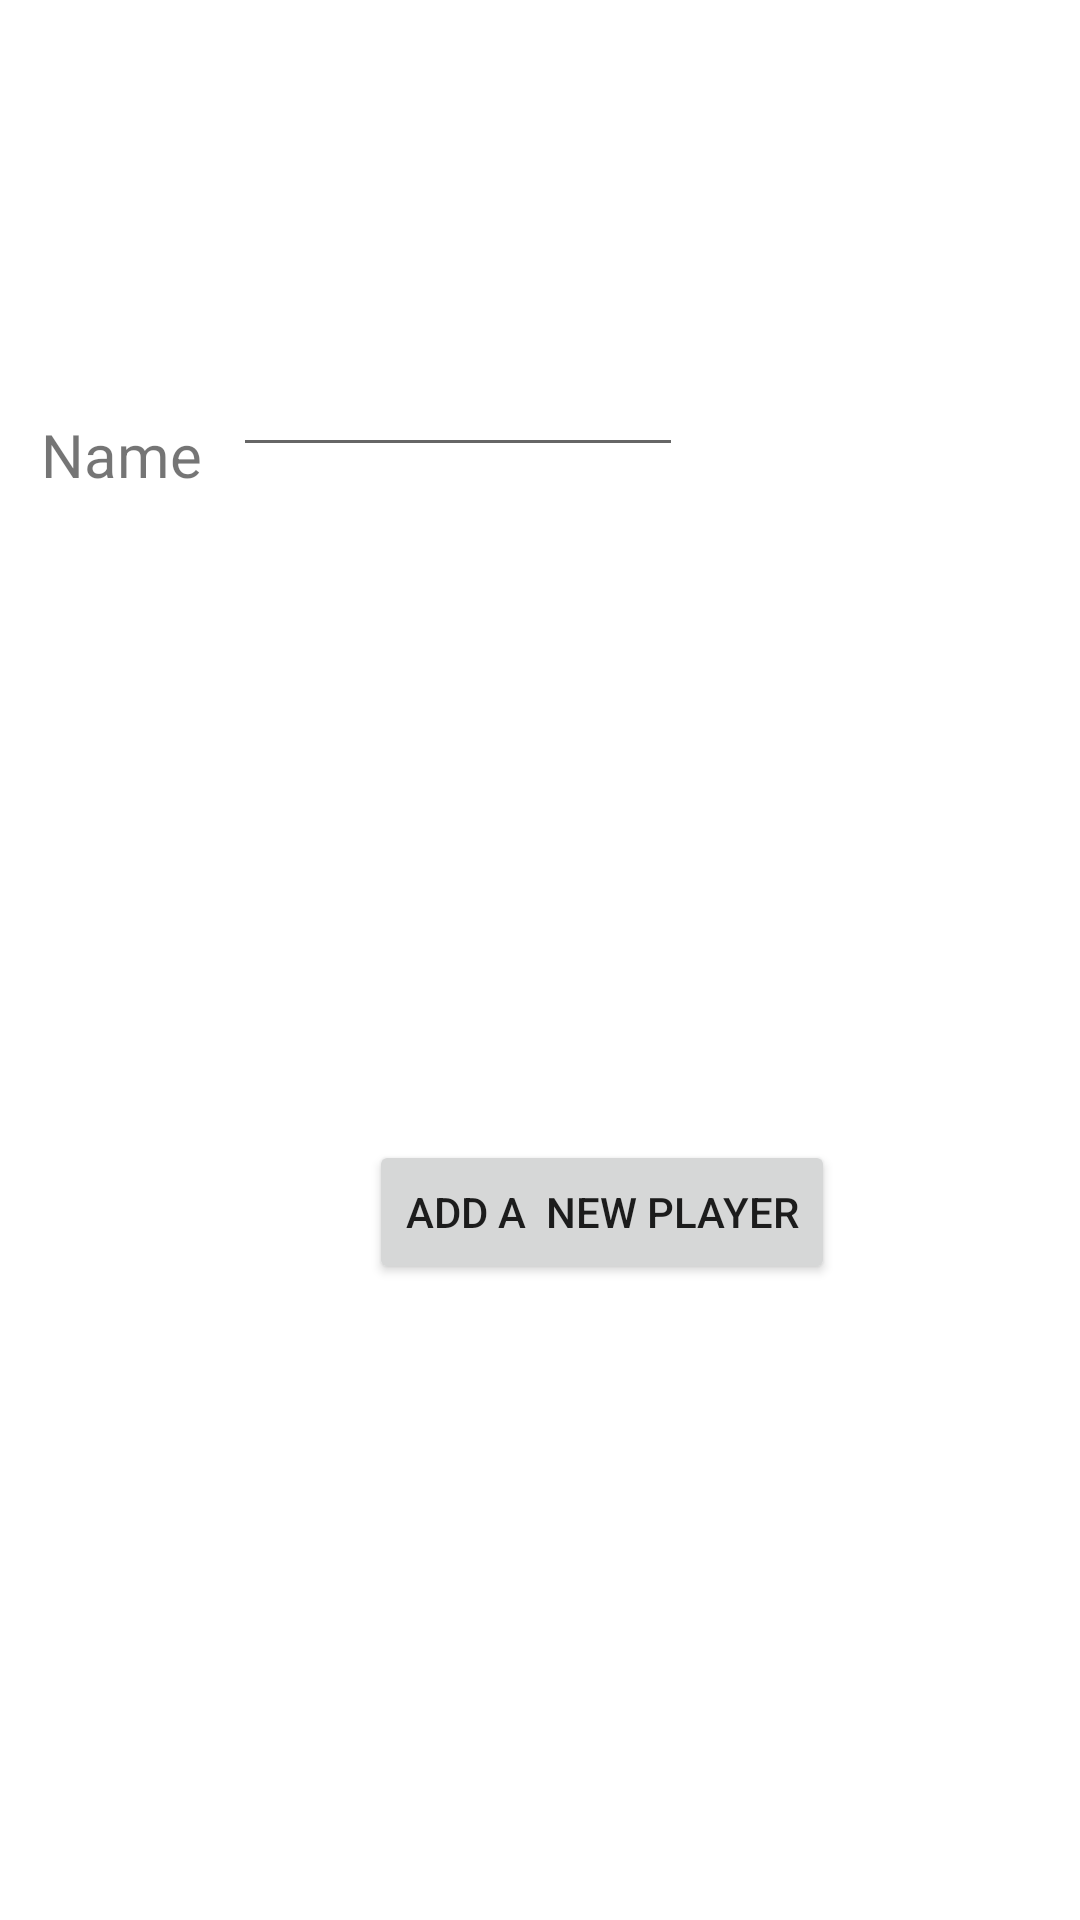

This screen was rendered from an Android layout file. Write that file and the resources it references.
<!-- AndroidManifest.xml: application theme Theme.YumiLeeTicTacToe4 -->
<!-- res/layout/activity_add_player.xml -->
<?xml version="1.0" encoding="utf-8"?>
<androidx.constraintlayout.widget.ConstraintLayout xmlns:android="http://schemas.android.com/apk/res/android"
    xmlns:app="http://schemas.android.com/apk/res-auto"
    xmlns:tools="http://schemas.android.com/tools"
    android:layout_width="match_parent"
    android:layout_height="match_parent"
    tools:context=".AddPlayer">

    <TextView
        android:id="@+id/lblName"
        android:layout_width="wrap_content"
        android:layout_height="wrap_content"
        android:layout_marginStart="37dp"
        android:layout_marginTop="109dp"
        android:layout_marginEnd="316dp"
        android:layout_marginBottom="475dp"
        android:text="Name"
        android:textSize="20sp"
        app:layout_constraintBottom_toBottomOf="parent"
        app:layout_constraintEnd_toEndOf="parent"
        app:layout_constraintStart_toStartOf="parent"
        app:layout_constraintTop_toTopOf="parent"
        app:layout_constraintVertical_bias="1.0" />

    <Button
        android:id="@+id/btnAddANewPlayer"
        android:layout_width="wrap_content"
        android:layout_height="wrap_content"
        android:layout_marginStart="123dp"
        android:layout_marginEnd="102dp"
        android:layout_marginBottom="212dp"
        android:text="Add a  new player"
        app:layout_constraintBottom_toBottomOf="parent"
        app:layout_constraintEnd_toEndOf="parent"
        app:layout_constraintHorizontal_bias="0.0"
        app:layout_constraintStart_toStartOf="parent" />

    <EditText
        android:id="@+id/etName"
        android:layout_width="150dp"
        android:layout_height="48dp"
        android:layout_marginStart="69dp"
        android:layout_marginTop="103dp"
        android:layout_marginEnd="191dp"
        android:layout_marginBottom="220dp"
        app:layout_constraintBottom_toTopOf="@+id/btnAddANewPlayer"
        app:layout_constraintEnd_toEndOf="parent"
        app:layout_constraintStart_toEndOf="@+id/lblName"
        app:layout_constraintTop_toTopOf="parent"
        tools:ignore="SpeakableTextPresentCheck" />

</androidx.constraintlayout.widget.ConstraintLayout>
<!-- resources referenced by this layout -->
<resources>
  <style name="Theme.YumiLeeTicTacToe4" parent="Theme.MaterialComponents.DayNight.DarkActionBar">
          
          <item name="colorPrimary">#FF9800</item>
          <item name="colorPrimaryVariant">#FF9800</item>
          <item name="colorOnPrimary">@color/white</item>
          
          <item name="colorSecondary">@color/teal_200</item>
          <item name="colorSecondaryVariant">@color/teal_700</item>
          <item name="colorOnSecondary">@color/black</item>
          
          <item name="android:statusBarColor" tools:targetApi="l">?attr/colorPrimaryVariant</item>
          
      </style>
  <!-- not gathered from this repository: default colours our renderer supplied (Android Studio template values) -->
  <color name="teal_200">#FF03DAC5</color>
  <color name="teal_700">#FF018786</color>
  <color name="black">#FF000000</color>
  <color name="white">#FFFFFFFF</color>
</resources>
